Run: headless pygame with SDL's dummy video driver; simulated clock (each Clock.tick advances the game by its frame time, no real sleeping); random seed 0; keys injected as events and as key.get_pressed() state; mouse plan: one left click at the window centre at the start of phase 2, then a move to the lower-right quarter at the start of phase 3.
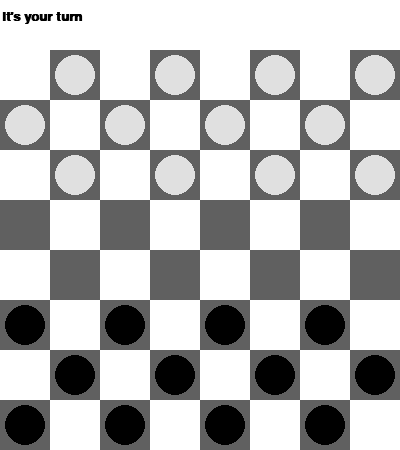
Frame 1 of 4 · flips 1–60 · no input
Frame 2 of 4 · flips 61–180 · clicked the window centre · tapped SPACE, RETURN · held RIGHT (→), D · screen unchanged from frame 1, image omitted
Frame 3 of 4 · flips 181–300 · moved the mouse to the lower-right quarter · held DOWN (↓), S · screen unchanged from frame 2, image omitted
Frame 4 of 4 · flips 301–420 · held LEFT (←), A, UP (↑), W · screen unchanged from frame 3, image omitted

The pygame program that drew these frames:

import pygame
from copy import deepcopy
from itertools import chain

pygame.init()
standard_font = pygame.font.SysFont("calibri", 20, bold=True)

debug_mode = True

class Square:
    dim = 50
    def __init__(self, x, y, black):
        self.x = x
        self.y = y
        self.black = black
        self.selected = False
        self.highlighted = False
        self.piece = None

    def draw(self):
        if self.selected:
            color = (0, 100, 0)
        elif self.highlighted:
            color = (0, 200, 0)
        elif self.black:
            color = (96, 96, 96)
        else:
            color = (255, 255, 255)
        if self.piece is not None and not self.selected:
            if self.piece.must_capture:
                color = (255, 0, 0)
        pygame.draw.rect(win, color, (self.x * self.dim, self.y * self.dim + offset, self.dim , self.dim))
        if self.piece is not None:
            self.piece.draw(self.x, self.y)

    def __repr__(self):
        return "{} {} {}".format(self.x, self.y, self.piece)


class Piece:
    rad = 20

    def __init__(self, black):
        self.black = black
        self.must_capture = False
        self.king = False

    def draw(self, x, y):
        color = (0, 0, 0) if self.black else (224, 224, 224)
        pygame.draw.circle(win, color, (x * Square.dim + Square.dim // 2, y * Square.dim + Square.dim // 2 + offset), self.rad)
        if self.king:
            color = (224, 224, 224) if self.black else (0, 0, 0)
        pygame.draw.circle(win, color, (x * Square.dim + Square.dim // 2, y * Square.dim + Square.dim // 2 + offset), self.rad // 2)

    def __repr__(self):
        if self.black:
            return "Black piece"
        else:
            return "White piece"

board_width = 8
board_height = 8
offset = 50

screen_width = board_width * Square.dim
screen_height = board_height * Square.dim + offset
win = pygame.display.set_mode((screen_width, screen_height))
pygame.display.set_caption("Checkers by Kuba")

board = []
def init():
    for x in range(board_width):
        column = []
        for y in range(board_height):
            column.append(Square(x, y, True if (x + y) % 2 == 1 else False))
        board.append(column)

    for x in range(8):
        for y in range(3):
            if board[x][y].black:
                board[x][y].piece = Piece(False)
        for y in range(5, 8):
            if board[x][y].black:
                board[x][y].piece = Piece(True)


def draw(board, blacks_turn):
    win.fill((255, 255, 255))
    for sq in chain.from_iterable(board):
        sq.draw()

    if black_won is None:
        if blacks_turn:
            text = "it's your turn".format(max_minmax_depth)
        else:
            text = "it's mine turn, i'm planing {} moves ahead now".format(max_minmax_depth)
    elif black_won:
        text = "You are the winner"
    else:
        text = "You lost. Nothing can stop this AI now"
    rendered_text = standard_font.render(text, True, (0, 0, 0))
    win.blit(rendered_text, (2, 10))
    pygame.display.update()


def select_sq(x, y):
    n_turn = False
    global black_turn
    if y < offset:
        return
    x = x // Square.dim
    y = y // Square.dim - offset // Square.dim
    print("You selected {}".format(board[x][y]))
    if board[x][y].selected:
        clean_sel_high()
        return

    # how many were selected previously
    num_selected = 0
    start_pos = None
    for sq in chain.from_iterable(board):
        if sq.selected:
            num_selected += 1
            start_pos = sq

    if num_selected == 0 and board[x][y].piece is not None:
        board[x][y].selected = True
        highlight_legal_moves(board[x][y])
        return
    else:
        clean_sel_high()
        if start_pos is not None and if_move_legal(board, black_turn, start_pos, board[x][y])[0]:
            n_turn = move_piece(board, black_turn, start_pos, board[x][y])

    if n_turn:
        black_turn = not black_turn


def clean_sel_high():
    for sq in chain.from_iterable(board):
        sq.selected = False
        sq.highlighted = False


def highlight_legal_moves(start_pos):
    for sq in chain.from_iterable(board):
        if if_move_legal(board, black_turn, start_pos, sq)[0]:
            sq.highlighted = True


def mark_must_capture(current_board, blacks_turn):
    for sq_s in chain.from_iterable(current_board):
        if sq_s.piece is not None:
            sq_s.piece.must_capture = False
            for sq_e in chain.from_iterable(current_board):
                if if_move_legal(current_board, blacks_turn, sq_s, sq_e)[1]:
                    sq_s.piece.must_capture = True


def return_legal_moves(current_board, blacks_turn, start_pos):
    legal_moves = []
    for sq in chain.from_iterable(current_board):
        if if_move_legal(current_board, blacks_turn, start_pos, sq)[0]:
            legal_moves.append(sq)
    return legal_moves


def check_if_king(current_board):
    for x in range(board_width):
        if current_board[x][0].piece is not None:
            if current_board[x][0].piece.black:
                current_board[x][0].piece.king = True
        if current_board[x][board_height - 1].piece is not None:
            if not current_board[x][board_height - 1].piece.black:
                current_board[x][board_height - 1].piece.king = True


def check_if_end(current_board):
    white_count = 0
    black_count = 0
    for sq in chain.from_iterable(current_board):
        if sq.piece is not None:
            if len(return_legal_moves(current_board, sq.piece.black, sq)) > 0:
                if sq.piece.black:
                    black_count += 1
                if not sq.piece.black:
                    white_count += 1
    if white_count == 0:
        return True
    if black_count == 0:
        return False


def check_if_must_capture(current_board, blacks_turn):
    must_capture = False
    for sq in chain.from_iterable(current_board):
        if sq.piece is not None:
            if sq.piece.must_capture and sq.piece.black == blacks_turn:
                must_capture = True
    return must_capture


def move_piece(current_board, blacks_turn, start_pos, end_pos):
    # print(start_pos)
    # print(end_pos)

    capture = False if abs(start_pos.x - end_pos.x) == 1 else True

    if not capture:
        # print("move function will move {} to {}".format(start_pos, end_pos))
        end_pos.piece = start_pos.piece
        start_pos.piece = None
        n_turn = next_turn(current_board, blacks_turn, end_pos, False)
    else:
        # print("move function will capture moving {} to {}".format(start_pos, end_pos))
        end_pos.piece = start_pos.piece
        start_pos.piece = None
        current_board[(start_pos.x + end_pos.x) // 2][(start_pos.y + end_pos.y) // 2].piece = None
        n_turn = next_turn(current_board, blacks_turn, end_pos, True)
    return n_turn


def next_turn(current_board, blacks_turn, end_pos, capture):
    mark_must_capture(current_board, blacks_turn)
    n_turn = False
    if not capture:
        n_turn = True
    else:
        mark_must_capture(current_board, blacks_turn)
        if not end_pos.piece.must_capture:
            n_turn = True
    return n_turn

legal_dir = {True: 1, False: -1}
def if_move_legal(current_board, blacks_turn, start_pos, end_pos):  # returns ifLegal, ifCapture
    must_capture = check_if_must_capture(current_board, blacks_turn)
    if end_pos.piece is None and start_pos.piece is not None:
        if start_pos.piece.black == blacks_turn:
            # move
            if not must_capture:
                if not start_pos.piece.king:
                    if start_pos.y - end_pos.y == legal_dir[start_pos.piece.black] and abs(end_pos.x - start_pos.x) == 1:
                        return True, False
                else:
                    if abs(start_pos.y - end_pos.y) == 1 and abs(end_pos.x - start_pos.x) == 1:
                        return True, False
            # capture
            if abs(start_pos.y - end_pos.y) == 2 and abs(end_pos.x - start_pos.x) == 2:
                between_pos = current_board[(start_pos.x + end_pos.x)//2][(start_pos.y + end_pos.y)//2]
                if between_pos.piece is not None:
                    if between_pos.piece.black != start_pos.piece.black:
                        return True, True
    return False, False


def evaluate_board(current_board):
    score = 0
    for sq in chain.from_iterable(current_board):
        if sq.piece is not None:
            if sq.piece.black == black_maximizing:
                if sq.piece.king:
                    score += 2
                else:
                    score += 1
            else:
                if sq.piece.king:
                    score -= 2
                else:
                    score -= 1
    return score

def how_many_left(current_board):
    num = 0
    for sq in chain.from_iterable(current_board):
        if sq.piece:
            num += 1
    return num



def deep_copy_board(board_this_turn):
    board_next_turn = []
    for column in board_this_turn:
        column_next = []
        for sq in column:
            column_next.append(deepcopy(sq))
        board_next_turn.append(column_next)
    return board_next_turn


def minmax(board_this_turn, blacks_turn, depth, a, b):
    if depth >= max_minmax_depth or check_if_end(board_this_turn) is not None:
        return None, None, evaluate_board(board_this_turn)
    else:
        possible_moves = []
        for start_pos in chain.from_iterable(board_this_turn):
            if start_pos.piece is not None:
                possible_moves.append([start_pos, return_legal_moves(board_this_turn, blacks_turn, start_pos)])
        if blacks_turn == black_maximizing:
            best_score = [None, None, -float("inf")]
        else:
            best_score = [None, None, float("inf")]
        for s_pos, legal_moves in possible_moves:
            print("legal moves for {} in depth {} are {}".format(s_pos, depth, legal_moves))
            for e_pos in legal_moves:
                # print("lets try {}".format(e_pos))
                board_next_turn = deepcopy(board_this_turn)
                n_turn = move_piece(board_next_turn, blacks_turn, board_next_turn[s_pos.x][s_pos.y], board_next_turn[e_pos.x][e_pos.y])
                # draw(board_next_turn, blacks_turn, depth)
                # pygame.time.delay(200)
                pygame.event.pump()
                next_turn = not blacks_turn if n_turn else blacks_turn
                # print("IT IS TIME FOR NEXT TURN {} so now it is blacks turn {}".format(n_turn, next_turn))
                mark_must_capture(board_next_turn, next_turn)
                check_if_king(board_next_turn)
                score = [board_next_turn[s_pos.x][s_pos.y], board_next_turn[e_pos.x][e_pos.y], minmax(board_next_turn, next_turn, depth+1, a, b)[2]]
                if blacks_turn == black_maximizing:
                    if score[2] > best_score[2]:
                        best_score = score
                        a = max(score[2], a)
                        if best_score[2] > b or check_if_must_capture(board_this_turn, blacks_turn):
                            print("PRUNING max")
                            return best_score

                else:
                    if score[2] < best_score[2]:
                        best_score = score
                        b = min(score[2], a)
                        if best_score[2] < a or check_if_must_capture(board_this_turn, blacks_turn):
                            print("PRUNING min")
                            return best_score

        return best_score


max_minmax_depth = 3
init()
black_turn = True
run = True
black_won = None
black_maximizing = True
while run:
    for event in pygame.event.get():
        if event.type == pygame.QUIT:
            run = False
        if event.type == pygame.MOUSEBUTTONDOWN: # and black_turn:
            mouse_pos = pygame.mouse.get_pos()
            select_sq(*mouse_pos)

    mark_must_capture(board, black_turn)
    check_if_king(board)
    black_won = check_if_end(board)
    draw(board, black_turn)

    # setting max depth
    max_minmax_depth = 3 if how_many_left(board) > 20 else 4


    if not black_turn and black_won is None:
        board_this_turn = deepcopy(board)
        start_pos, end_pos, score = minmax(board_this_turn, black_turn, 0, -float("inf"), float("inf"))
        print("score of this move is {}".format(score))
        print("the move is {} to {}".format(board[start_pos.x][start_pos.y], board[end_pos.x][end_pos.y]))
        n_turn = move_piece(board, black_turn, board[start_pos.x][start_pos.y], board[end_pos.x][end_pos.y])
        pygame.time.delay(100)
        if n_turn:
            black_turn = not black_turn

    mark_must_capture(board, black_turn)
    check_if_king(board)
    black_won = check_if_end(board)
    draw(board, black_turn)
